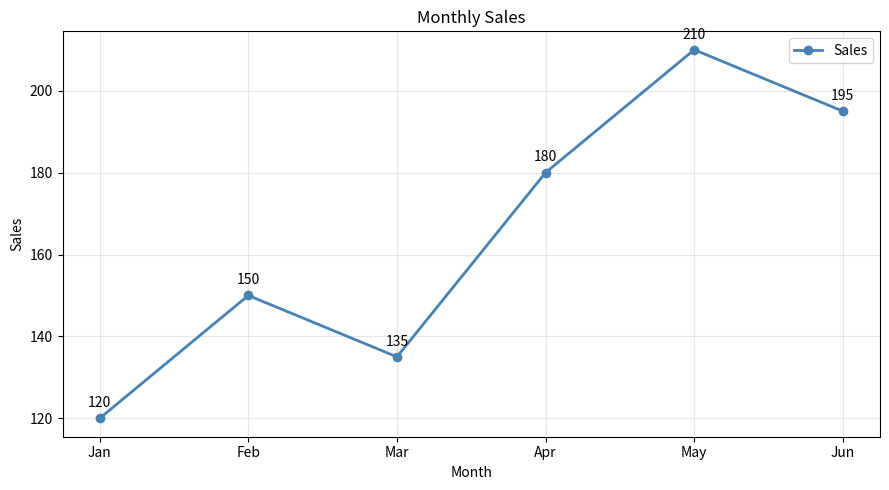

Generate this figure with matplotlib:
import numpy as np
import matplotlib.pyplot as plt

months = ["Jan", "Feb", "Mar", "Apr", "May", "Jun"]
sales = [120, 150, 135, 180, 210, 195]

fig, ax = plt.subplots(figsize=(9, 5))

ax.plot(
    months,
    sales,
    marker="o",
    linewidth=2,
    color="steelblue",
    label="Sales"
)

ax.set_title("Monthly Sales")
ax.set_xlabel("Month")
ax.set_ylabel("Sales")
ax.grid(alpha=0.3)
ax.legend()

for x, y in zip(months, sales):
    ax.annotate(str(y), (x, y), xytext=(0, 8),
                textcoords="offset points", ha="center")

plt.tight_layout()
plt.show()
